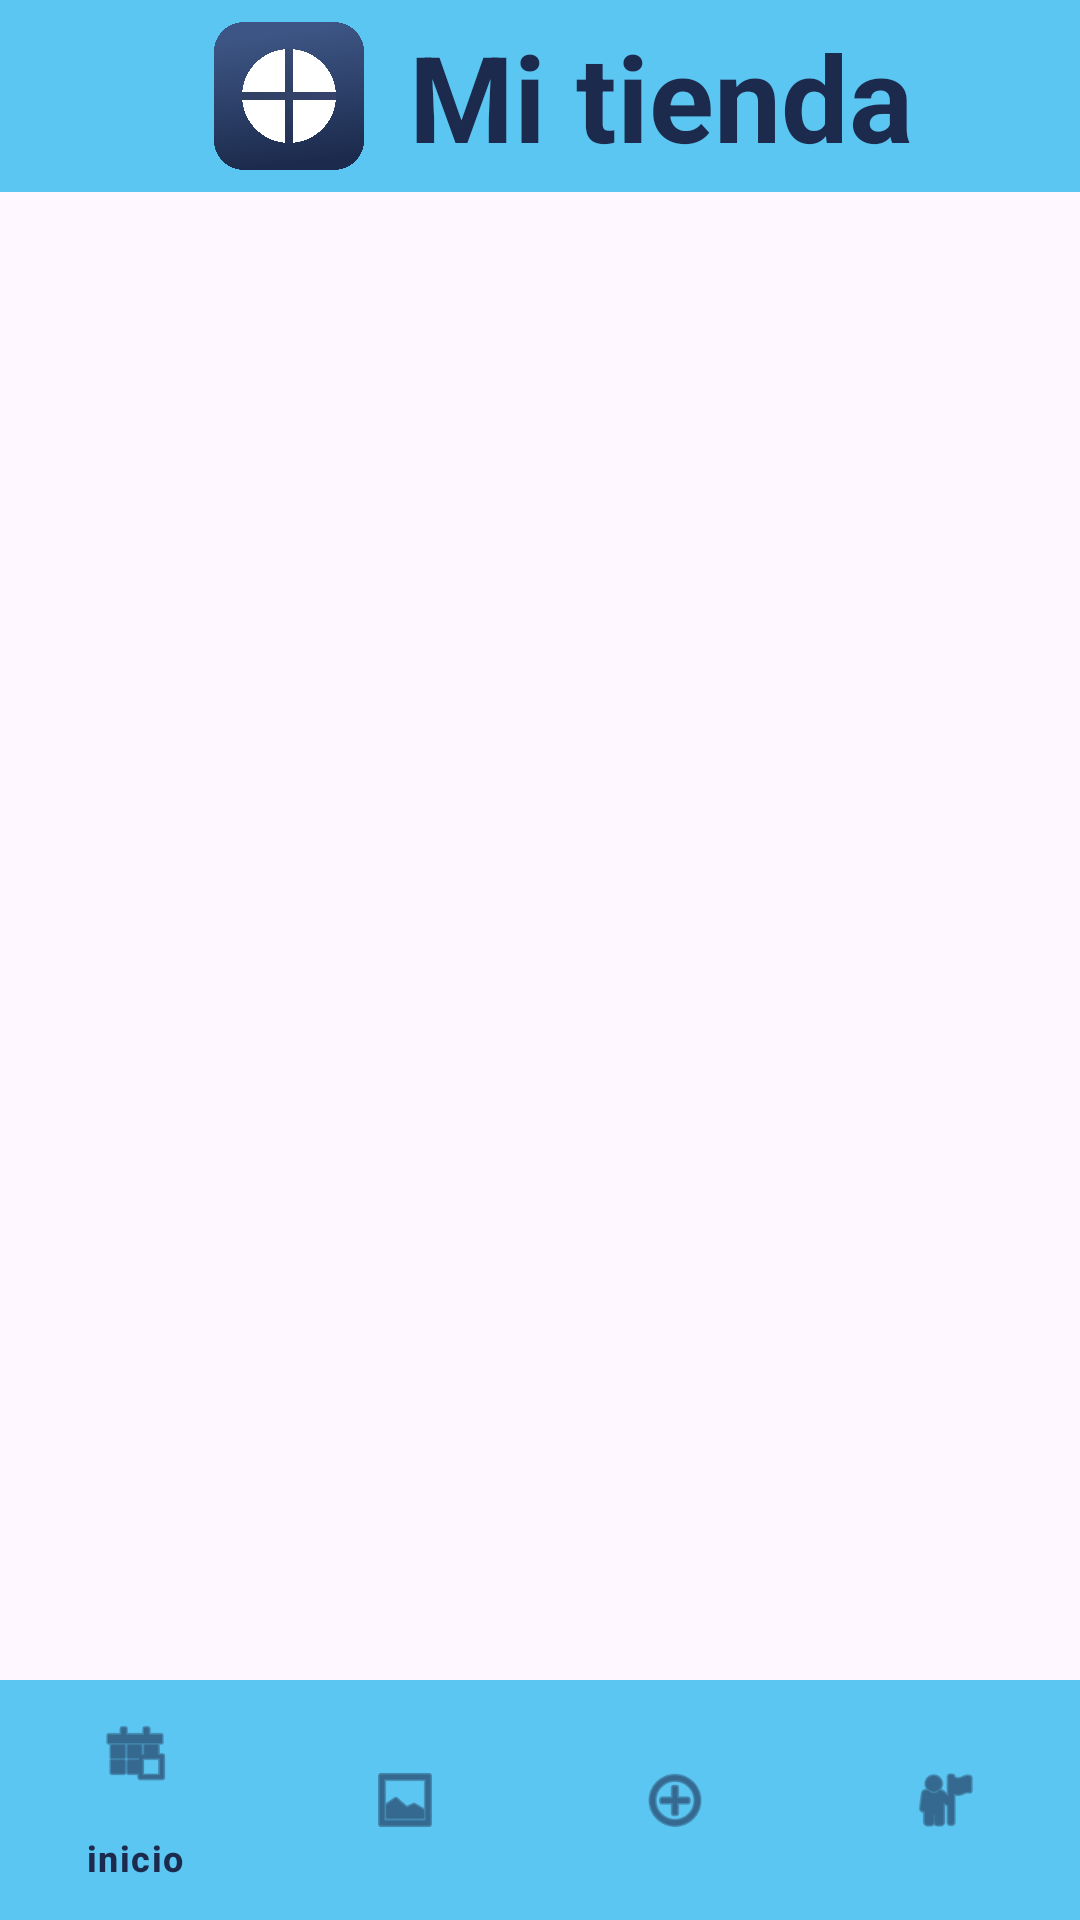

Write the Android layout XML for this screen, with the resource values it uses.
<!-- AndroidManifest.xml: application theme Theme.ActividadAndroid -->
<!-- res/layout/activity_main.xml -->
<?xml version="1.0" encoding="utf-8"?>
<androidx.drawerlayout.widget.DrawerLayout xmlns:android="http://schemas.android.com/apk/res/android"
    xmlns:app="http://schemas.android.com/apk/res-auto"
    xmlns:tools="http://schemas.android.com/tools"
    android:id="@+id/drawer_layout"
    android:layout_width="match_parent"
    android:layout_height="match_parent"
    android:fitsSystemWindows="true"
    tools:context=".activities.main.MainActivity">

    <LinearLayout
        android:layout_width="match_parent"
        android:layout_height="match_parent"
        android:orientation="vertical">

        <androidx.appcompat.widget.Toolbar
            android:id="@+id/toolbar"
            android:layout_width="match_parent"
            android:background="@color/azul_fondo"
            android:layout_height="?attr/actionBarSize">

            <LinearLayout
                android:layout_width="match_parent"
                android:layout_height="wrap_content"
                android:gravity="center"
                android:orientation="horizontal">
                
                <ImageView
                    android:layout_width="50dp"
                    android:layout_height="50dp"
                    android:src="@drawable/logoo"/>

                <TextView
                    android:layout_width="wrap_content"
                    android:layout_height="wrap_content"
                    android:text="@string/mi_tienda"
                    android:layout_marginStart="15dp"
                    android:textSize="40sp"
                    android:textColor="@color/azul_texto"
                    android:textStyle="bold"/>


            </LinearLayout>

        </androidx.appcompat.widget.Toolbar>

        <FrameLayout
            android:id="@+id/fragment_container"
            android:layout_width="match_parent"
            android:layout_height="0dp"
            android:layout_weight="1"/>

        <com.google.android.material.bottomnavigation.BottomNavigationView
            android:id="@+id/bottom_nav"
            android:layout_width="match_parent"
            android:background="@color/azul_fondo"
            android:layout_height="wrap_content"
            app:menu="@menu/menu_buttom_nav"
            app:itemIconTint="@color/azul_texto"
            app:itemTextColor="@color/azul_texto"/>

    </LinearLayout>

    <com.google.android.material.navigation.NavigationView
        android:id="@+id/nav_view"
        android:layout_width="wrap_content"
        android:layout_height="match_parent"
        android:layout_gravity="start"
        android:layout_marginTop="40dp"
        app:headerLayout="@layout/nav_header"
        app:menu="@menu/menu_nav"/>



</androidx.drawerlayout.widget.DrawerLayout>
<!-- res/layout/nav_header.xml (included above) -->
<?xml version="1.0" encoding="utf-8"?>
<androidx.constraintlayout.widget.ConstraintLayout xmlns:android="http://schemas.android.com/apk/res/android"
    android:layout_width="match_parent"
    android:layout_height="match_parent"
    android:orientation="horizontal"
    android:background="@color/azul_fondo"
    android:padding="25dp">
    
    <ImageView
        android:layout_width="80dp"
        android:layout_height="80dp"
        android:src="@drawable/logoo"/>

    <TextView
        android:layout_width="wrap_content"
        android:layout_height="wrap_content"
        android:text="@string/mi_tienda"
        android:textStyle="bold"
        android:textSize="40sp"
        android:paddingStart="95dp"
        android:paddingEnd="15dp"
        android:textColor="@color/azul_texto"/>

</androidx.constraintlayout.widget.ConstraintLayout>
<!-- resources referenced by this layout -->
<resources>
  <color name="azul_fondo">#5CC6F2</color>
  <color name="azul_texto">#1C2B4D</color>
  <!-- drawable logoo: png bitmap (drawable, 244825 bytes) -->
  <string name="mi_tienda">Mi tienda</string>
  <style name="Theme.ActividadAndroid" parent="Base.Theme.ActividadAndroid">
          <item name="colorPrimary">@color/azul_fondo</item>
      </style>
  <style name="Base.Theme.ActividadAndroid" parent="Theme.Material3.DayNight.NoActionBar">
          
          
      </style>
</resources>
